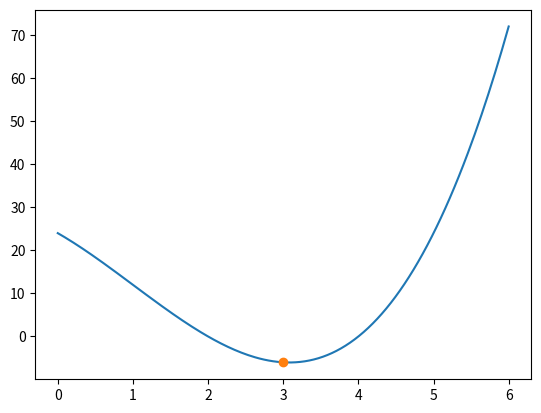

Write the Python code that produced this figure.
import math
import numpy as np
import matplotlib.pyplot as plt

def f(x): #f(x) = (x-2)*(x+3)*(x-4)
    wynik = (x-2)*(x+3)*(x-4);
    return wynik;


def Stepien_Patryk_zloty_przedzial(a,b,c):
    p=(math.sqrt(5)-1)/2;
    k=b-a;
    j=0;
    while k>c:
        xl=b-p*(b-a);
        xr=a+p*(b-a);
        if(f(xl)>f(xr)):
            a=xl;
        else:
            if(f(xl)<f(xr)):
                b=xr;
        j=j+1;
        k=1;
        for i in range (j):
            k=k*(b-a);
            
    print("wynik",(a+b)/2);
    return (a+b)/2;


a=0;
b=6;

p=Stepien_Patryk_zloty_przedzial(a, b, 0.01);

x1 = np.linspace(a, b, 200);
y1 = f(x1); 
    
plt.plot(x1,y1,'-');
py=f(p);
plt.plot(p,py,'o');
